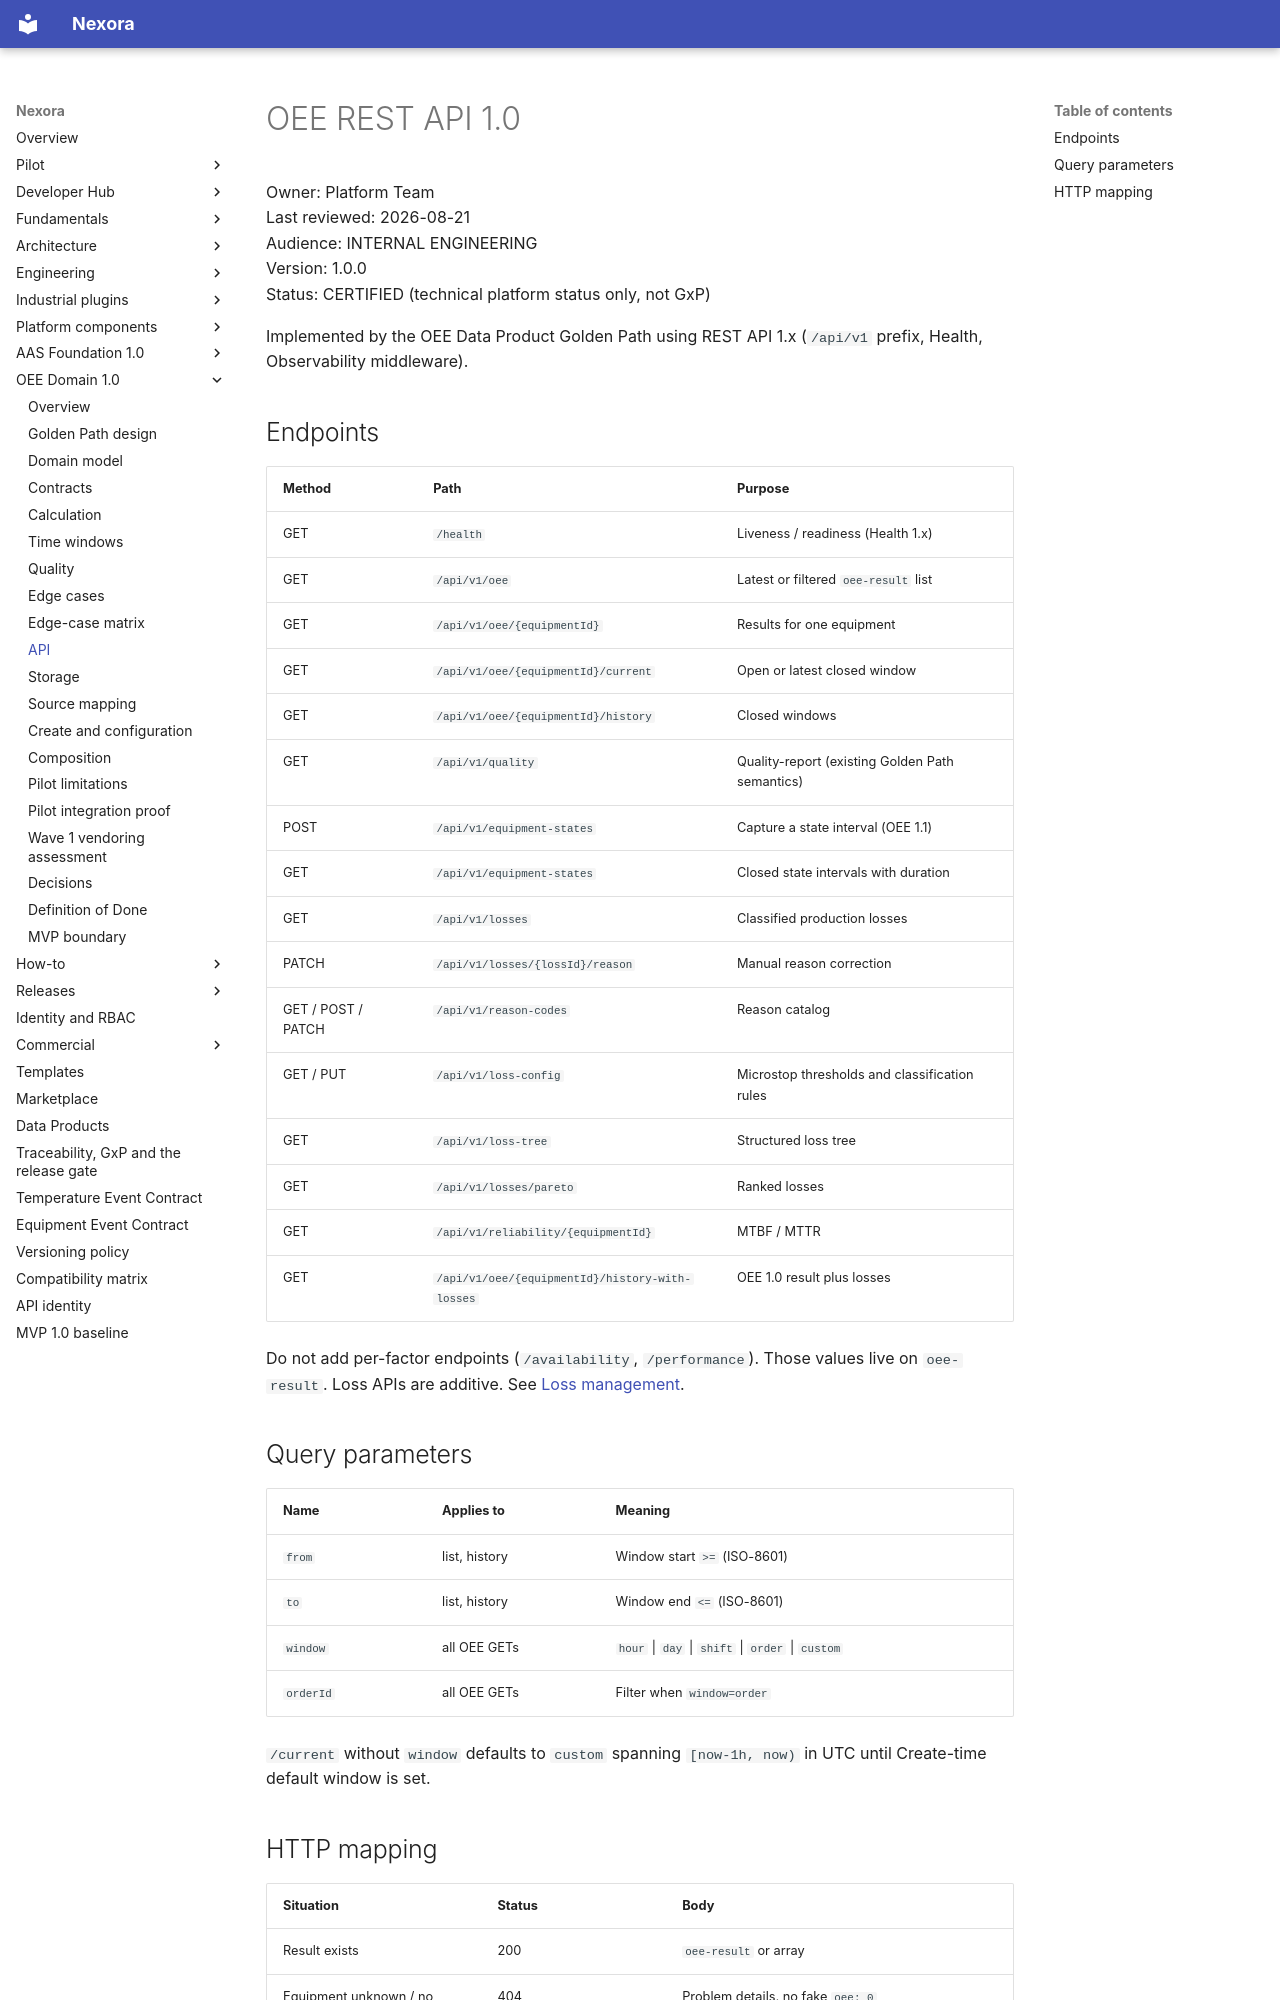

repository: pharma-data-factory/data-product-platform · page: oee/api/index.html · generator: mkdocs

# OEE REST API 1.0

Owner: Platform Team  
Last reviewed: 2026-08-21  
Audience: INTERNAL ENGINEERING  
Version: 1.0.0  
Status: CERTIFIED (technical platform status only, not GxP)

Implemented by the OEE Data Product Golden Path using REST API 1.x
(`/api/v1` prefix, Health, Observability middleware).

## Endpoints

| Method | Path | Purpose |
| --- | --- | --- |
| GET | `/health` | Liveness / readiness (Health 1.x) |
| GET | `/api/v1/oee` | Latest or filtered `oee-result` list |
| GET | `/api/v1/oee/{equipmentId}` | Results for one equipment |
| GET | `/api/v1/oee/{equipmentId}/current` | Open or latest closed window |
| GET | `/api/v1/oee/{equipmentId}/history` | Closed windows |
| GET | `/api/v1/quality` | Quality-report (existing Golden Path semantics) |
| POST | `/api/v1/equipment-states` | Capture a state interval (OEE 1.1) |
| GET | `/api/v1/equipment-states` | Closed state intervals with duration |
| GET | `/api/v1/losses` | Classified production losses |
| PATCH | `/api/v1/losses/{lossId}/reason` | Manual reason correction |
| GET / POST / PATCH | `/api/v1/reason-codes` | Reason catalog |
| GET / PUT | `/api/v1/loss-config` | Microstop thresholds and classification rules |
| GET | `/api/v1/loss-tree` | Structured loss tree |
| GET | `/api/v1/losses/pareto` | Ranked losses |
| GET | `/api/v1/reliability/{equipmentId}` | MTBF / MTTR |
| GET | `/api/v1/oee/{equipmentId}/history-with-losses` | OEE 1.0 result plus losses |

Do not add per-factor endpoints (`/availability`, `/performance`).
Those values live on `oee-result`. Loss APIs are additive. See
[Loss management](losses.md).

## Query parameters

| Name | Applies to | Meaning |
| --- | --- | --- |
| `from` | list, history | Window start `>=` (ISO-8601) |
| `to` | list, history | Window end `<=` (ISO-8601) |
| `window` | all OEE GETs | `hour` \| `day` \| `shift` \| `order` \| `custom` |
| `orderId` | all OEE GETs | Filter when `window=order` |

`/current` without `window` defaults to `custom` spanning
`[now-1h, now)` in UTC until Create-time default window is set.
